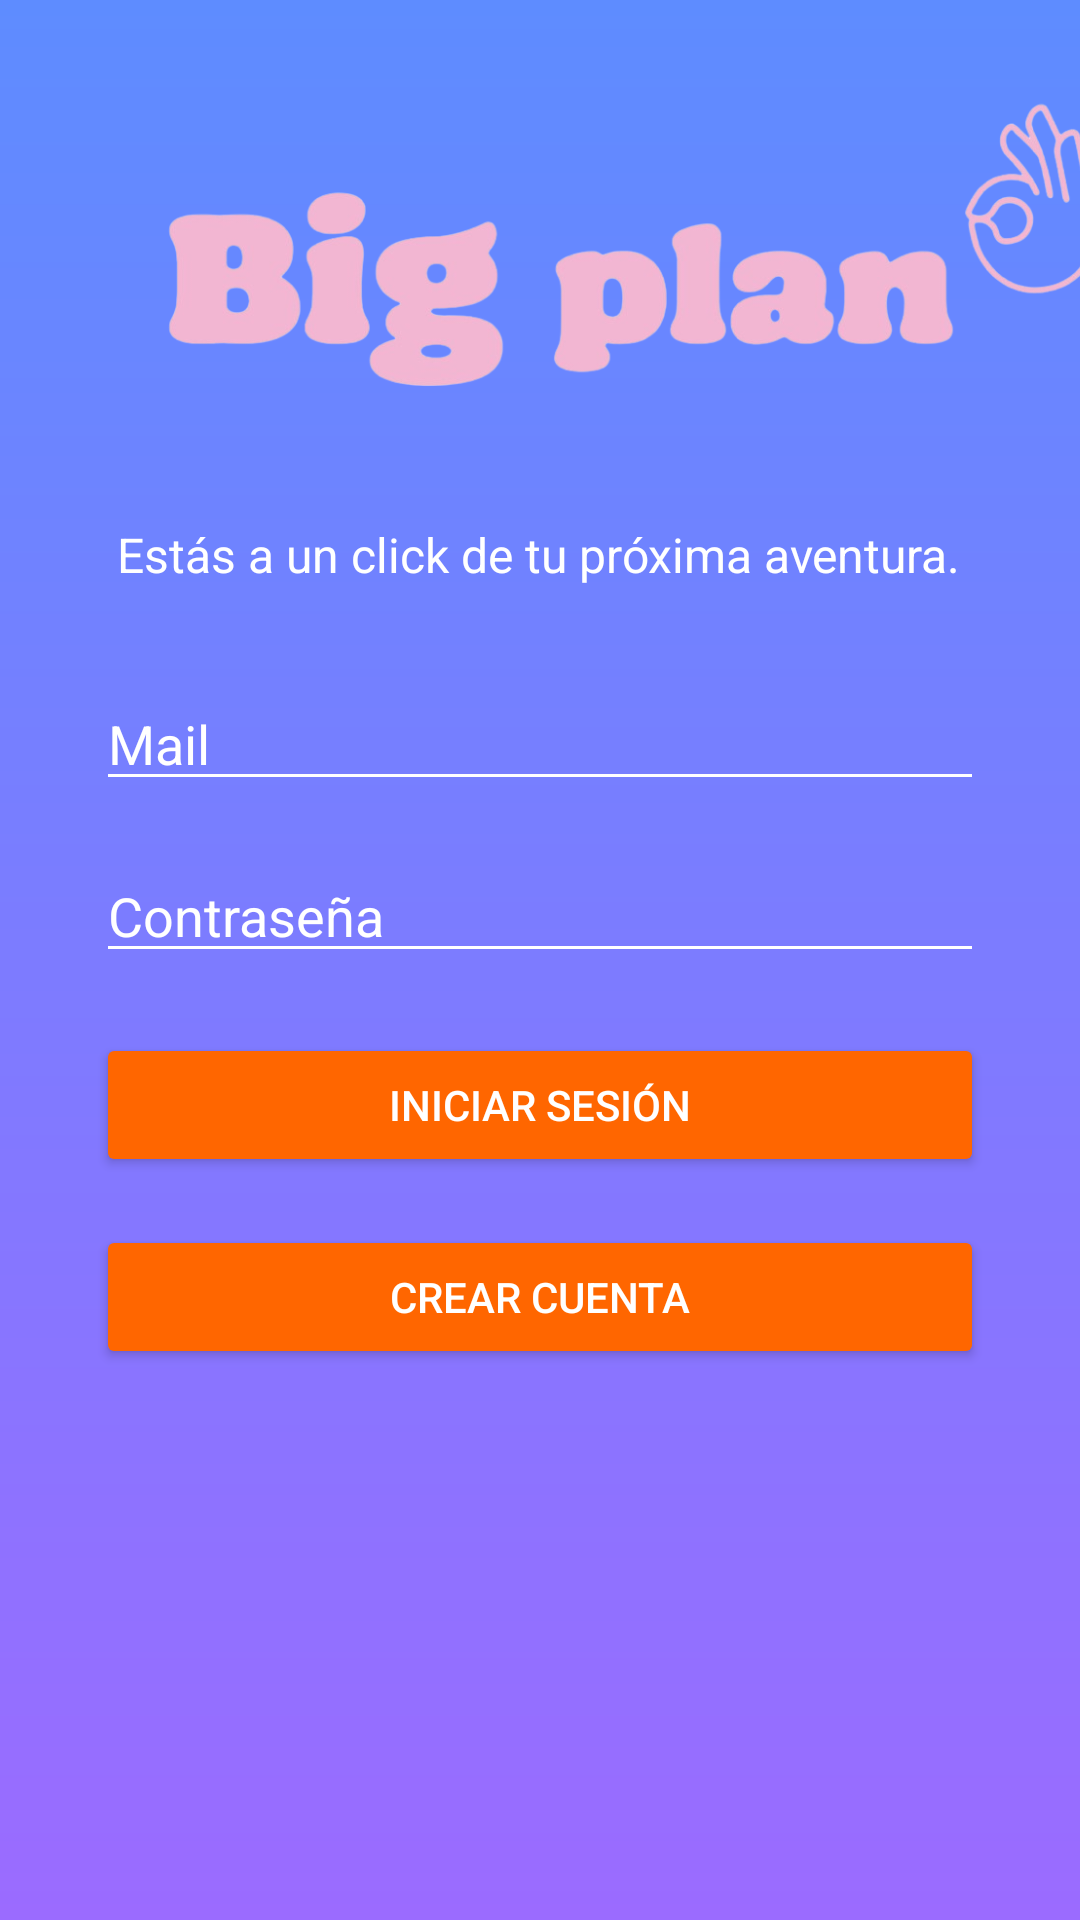

Produce the Android XML layout that renders to this screen, including the resource entries it uses.
<!-- AndroidManifest.xml: application theme Theme.BigPlan -->
<!-- res/layout/activity_main.xml -->
<?xml version="1.0" encoding="utf-8"?>
<androidx.constraintlayout.widget.ConstraintLayout
    xmlns:android="http://schemas.android.com/apk/res/android"
    xmlns:app="http://schemas.android.com/apk/res-auto"
    xmlns:tools="http://schemas.android.com/tools"
    android:layout_width="match_parent"
    android:layout_height="match_parent"
    android:background="@drawable/gradient_background"
    tools:context=".MainActivity">

    

    

    <ImageView
        android:id="@+id/logoImage"
        android:layout_width="429dp"
        android:layout_height="162dp"
        android:layout_marginTop="4dp"
        android:contentDescription="Logo de Big Plan"
        android:src="@drawable/logo1"
        app:layout_constraintEnd_toEndOf="parent"
        app:layout_constraintHorizontal_bias="0.0"
        app:layout_constraintStart_toStartOf="parent"
        app:layout_constraintTop_toTopOf="parent" />

    
    <TextView
        android:id="@+id/tvSubtitle"
        android:layout_width="wrap_content"
        android:layout_height="wrap_content"
        android:layout_marginTop="8dp"
        android:text="Estás a un click de tu próxima aventura."
        android:textColor="#FFFFFF"
        android:textSize="16sp"
        app:layout_constraintEnd_toEndOf="parent"
        app:layout_constraintHorizontal_bias="0.496"
        app:layout_constraintStart_toStartOf="parent"
        app:layout_constraintTop_toBottomOf="@id/logoImage" />

    <EditText
        android:id="@+id/etEmail"
        android:layout_width="0dp"
        android:layout_height="wrap_content"
        android:hint="Mail"
        android:inputType="textEmailAddress"
        android:textColor="#FFFFFF"
        android:textColorHint="#FFFFFF"
        android:backgroundTint="#FFFFFF"
        app:layout_constraintTop_toBottomOf="@id/tvSubtitle"
        app:layout_constraintStart_toStartOf="parent"
        app:layout_constraintEnd_toEndOf="parent"
        android:layout_marginTop="30dp"
        android:layout_marginStart="32dp"
        android:layout_marginEnd="32dp"/>

    
    <EditText
        android:id="@+id/etPassword"
        android:layout_width="0dp"
        android:layout_height="wrap_content"
        android:hint="Contraseña"
        android:inputType="textPassword"
        android:textColor="#FFFFFF"
        android:textColorHint="#FFFFFF"
        android:backgroundTint="#FFFFFF"
        android:layout_marginTop="16dp"
        app:layout_constraintTop_toBottomOf="@id/etEmail"
        app:layout_constraintStart_toStartOf="parent"
        app:layout_constraintEnd_toEndOf="parent"
        android:layout_marginStart="32dp"
        android:layout_marginEnd="32dp"/>

    
    <Button
        android:id="@+id/btnLogin"
        android:layout_width="0dp"
        android:layout_height="wrap_content"
        android:text="Iniciar sesión"
        android:onClick="onClick"
        android:textColor="#FFFFFF"
        android:backgroundTint="#FF6600"
        android:layout_marginTop="20dp"
        app:layout_constraintTop_toBottomOf="@id/etPassword"
        app:layout_constraintStart_toStartOf="parent"
        app:layout_constraintEnd_toEndOf="parent"
        android:layout_marginStart="32dp"
        android:layout_marginEnd="32dp"
        tools:ignore="OnClick" />

    
    <Button
        android:id="@+id/btnCreateAccount"
        android:layout_width="0dp"
        android:layout_height="wrap_content"
        android:text="Crear cuenta"
        android:textColor="#FFFFFF"
        android:backgroundTint="#FF6600"
        android:layout_marginTop="16dp"
        app:layout_constraintTop_toBottomOf="@id/btnLogin"
        app:layout_constraintStart_toStartOf="parent"
        app:layout_constraintEnd_toEndOf="parent"
        android:layout_marginStart="32dp"
        android:layout_marginEnd="32dp"/>

</androidx.constraintlayout.widget.ConstraintLayout>
<!-- resources referenced by this layout -->
<resources>
  <!-- drawable gradient_background (drawable) -->
  <?xml version="1.0" encoding="utf-8"?>
  <shape xmlns:android="http://schemas.android.com/apk/res/android">
      <gradient
          android:startColor="#5E8CFF"
          android:endColor="#9B6BFF"
          android:angle="270"/>
  </shape>
  <!-- drawable logo1: png bitmap (drawable, 113824 bytes) -->
  <style name="Theme.BigPlan" parent="Base.Theme.BigPlan" />
  <style name="Base.Theme.BigPlan" parent="Theme.Material3.DayNight.NoActionBar">
          
          
      </style>
</resources>
